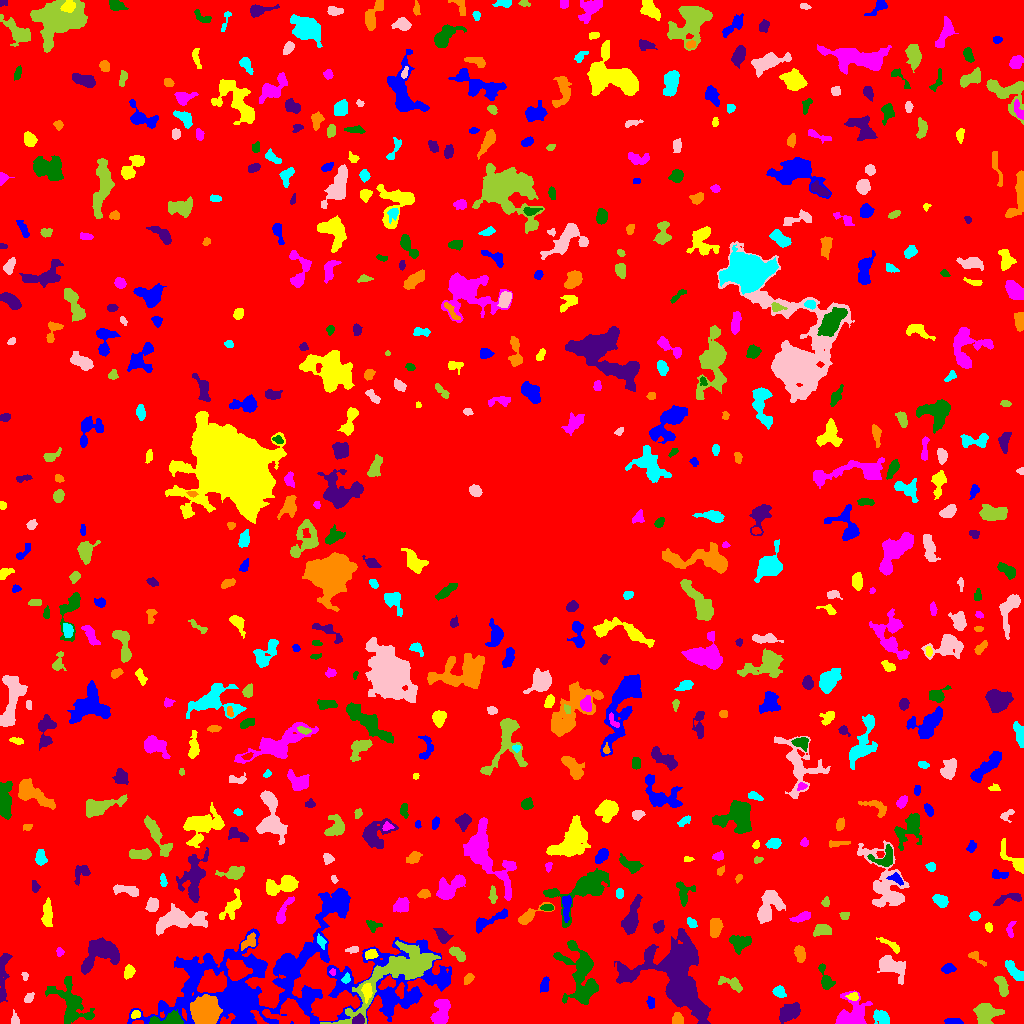

Values plotted in this chart, from the file beside it:
ID, X, Y, A, B, theta, total_flux, mu_max, mu_median, mu_mean, R_fwhm, R_e, R10, R90, x_start, x_end, y_start, y_end, area, greylevel
0, 502.5, 498.4, 303.7, 295.7, 0.6831, 1579509, 13.0, 1.0, 1.902, 63.84, 229.8, 85.74, 383.1, 0, 1023, 0, 1023, 830546, 1.902
1, 952.7, 2.005, 4.632, 1.388, -0.03893, 205.0, 4.0, 2.0, 1.971, 4.82, 3.241, 1.262, 4.787, 944, 963, 0, 5, 104, 6.971
2, 135.5, 9.256, 2.168, 1.454, 0.5209, 117.0, 6.0, 1.0, 1.603, 2.326, 2.185, 0.7979, 3.656, 131, 140, 5, 13, 73, 9.603
3, 440.6, 8.508, 6.3, 4.166, 1.379, 1637, 13.0, 5.0, 5.439, 5.47, 5.323, 2.034, 8.538, 430, 450, 0, 24, 301, 8.439
4, 168.6, 2.914, 8.408, 2.509, 0.05524, 1066, 12.0, 3.5, 3.862, 4.82, 4.72, 1.784, 7.632, 149, 183, 0, 14, 276, 11.86
5, 357.9, 2.946, 2.979, 2.063, 0.2628, 478.0, 10.0, 4.0, 4.426, 4.068, 3.141, 1.262, 4.82, 352, 364, 0, 10, 108, 16.43
6, 677.3, 4.567, 3.107, 2.713, 1.445, 127.0, 2.0, 1.0, 1.041, 5.863, 3.742, 1.382, 5.499, 672, 683, 0, 11, 122, 8.041
7, 881.4, 5.825, 4.454, 2.952, -0.5973, 1083, 10.0, 5.0, 5.442, 6.232, 4.549, 1.871, 6.887, 873, 889, 0, 14, 199, 8.442
8, 14.93, 3.432, 2.903, 2.111, -1.354, 132.0, 3.0, 1.0, 1.553, 3.656, 2.821, 1.128, 4.406, 11, 19, 0, 14, 85, 6.553
9, 986, 9.301, 5.881, 5.271, 0.2954, 2324, 13.0, 5.0, 5.682, 7.047, 6.383, 2.523, 9.997, 973, 1004, 0, 20, 409, 8.682
10, 289.4, 9.148, 10.16, 6.036, -0.1101, 2141, 9.0, 3.0, 3.279, 6.129, 8.019, 2.821, 12.5, 262, 309, 0, 25, 653, 12.28
11, 651, 20.73, 3.056, 1.609, -1.281, 85.0, 2.0, 1.0, 0.9884, 4.514, 2.585, 1.128, 4.184, 646, 654, 15, 27, 86, 5.988
12, 366.8, 32.13, 4.31, 2.142, -1.507, 496.0, 8.0, 3.0, 3.329, 4.406, 3.742, 1.382, 5.917, 361, 372, 20, 40, 149, 15.33
13, 443.3, 18.72, 2.223, 1.612, -0.1007, 137.0, 4.0, 2.0, 2.175, 3.742, 2.523, 0.9772, 3.7, 438, 447, 16, 22, 63, 11.17
14, 582.8, 29.92, 5.126, 2.421, 0.6678, 229.0, 4.0, 1.0, 1.568, 4.184, 3.432, 1.262, 5.944, 576, 593, 21, 40, 146, 9.568
15, 789.8, 11.49, 5.917, 3.701, 0.5545, 1618, 11.0, 5.0, 4.963, 6.723, 6.077, 2.257, 9.062, 779, 800, 0, 21, 326, 7.963
16, 205.4, 11.88, 6.96, 5.989, 1.358, 8836, 27.0, 12.5, 11.78, 10.37, 8.387, 3.338, 12.7, 190, 222, 0, 29, 750, 22.78
17, 779.3, 31.66, 3.119, 2.527, -0.5651, 667.0, 10.0, 5.0, 5.171, 4.754, 3.568, 1.493, 5.614, 772, 786, 26, 38, 129, 9.171
18, 28.62, 25.26, 2.962, 1.84, 0.8463, 216.0, 5.0, 2.0, 2.512, 3.656, 2.985, 1.128, 4.514, 24, 34, 21, 31, 86, 6.512
19, 1002, 38.33, 5.551, 2.362, -1.214, 676.0, 8.0, 3.0, 3.449, 5.528, 4.406, 1.596, 6.747, 994, 1008, 27, 47, 196, 7.449
20, 400.1, 33.78, 3.443, 1.651, 1.462, 208.0, 6.0, 2.0, 1.944, 3.338, 2.646, 0.9772, 4.37, 395, 404, 25, 41, 107, 11.94
21, 544.4, 38.68, 3.971, 2.01, 1.378, 297.0, 6.0, 2.0, 2.434, 4.184, 3.613, 1.262, 5.441, 540, 549, 31, 47, 122, 6.434
22, 853.2, 26.72, 2.822, 2.028, 0.03681, 166.0, 4.0, 2.0, 1.976, 4.184, 2.877, 1.128, 4.549, 845, 858, 23, 31, 84, 8.976
23, 852.3, 8.694, 8.641, 6.871, 0.7249, 2421, 9.0, 4.0, 4.083, 8.849, 7.269, 2.985, 11.44, 835, 872, 0, 33, 593, 8.083
24, 71.39, 19.42, 13.13, 7.474, -1.047, 2418, 8.0, 3.0, 3.065, 9.424, 8.667, 3.29, 13.73, 45, 94, 0, 47, 789, 7.065
25, 2.982, 43.9, 15.83, 2.118, 1.504, 932.0, 10.0, 2.0, 2.824, 4.184, 5.046, 1.784, 8.686, 0, 12, 21, 70, 330, 6.824
26, 468.3, 44.72, 3.053, 1.94, 0.8055, 253.0, 5.0, 3.0, 2.72, 4.068, 3.141, 1.262, 4.754, 464, 474, 39, 50, 93, 6.72
27, 346, 44.92, 2.525, 1.769, 1.132, 186.0, 5.0, 3.0, 2.583, 3.432, 2.646, 0.9772, 4.068, 341, 350, 40, 51, 72, 11.58
28, 24.73, 47.71, 1.925, 1.272, -0.9988, 63.0, 3.0, 1.0, 1.26, 2.585, 1.954, 0.7979, 3.038, 21, 28, 43, 51, 50, 8.26
29, 733.3, 38.87, 5.921, 2.332, -0.4713, 416.0, 9.0, 1.0, 2.039, 2.706, 3.478, 1.128, 6.129, 718, 742, 31, 47, 204, 7.039
30, 237.1, 52.77, 5.028, 4.58, -0.3846, 2415, 17.0, 5.0, 6.114, 5.809, 5.67, 2.111, 9.253, 226, 252, 43, 65, 395, 18.11
31, 948.6, 55.14, 2.913, 2.243, 0.1635, 271.0, 5.0, 2.0, 2.258, 3.989, 3.241, 1.262, 5.109, 941, 956, 50, 60, 120, 7.258
32, 128.9, 51.9, 3.154, 2.302, 1.276, 480.0, 8.0, 4.0, 3.721, 4.583, 3.432, 1.382, 5.441, 124, 135, 44, 59, 129, 7.721
33, 332.5, 51.5, 1.537, 1.462, 0.0, 106.0, 5.0, 2.0, 2.585, 2.523, 1.871, 0.7979, 3.038, 329, 335, 48, 55, 41, 12.59
34, 825.6, 43.67, 6.638, 2.541, -1.235, 879.0, 11.0, 3.0, 4.186, 4.26, 4.222, 1.596, 7.001, 818, 835, 34, 60, 210, 9.186
35, 100.3, 69.52, 11.08, 7.003, 0.4382, 2955, 9.0, 4.0, 4.015, 9.966, 8.649, 3.385, 13.1, 81, 119, 49, 86, 736, 8.015
36, 975.9, 66.07, 5.214, 1.952, -0.6614, 236.0, 4.0, 2.0, 2.0, 4.853, 3.338, 1.262, 5.382, 968, 986, 57, 72, 118, 7.0
37, 1014, 51.92, 6.481, 2.427, -0.8494, 625.0, 5.0, 3.0, 2.753, 6.283, 4.951, 2.034, 7.548, 1005, 1023, 43, 63, 227, 6.753
38, 891.5, 57.35, 7.642, 4.197, -0.4612, 1845, 11.0, 4.0, 4.291, 6.58, 6.257, 2.459, 10.06, 877, 905, 39, 68, 430, 8.291
39, 395.8, 50.1, 29.36, 8.746, 0.6279, 8364, 13.0, 4.0, 4.608, 10.66, 13.22, 4.951, 21, 320, 440, 0, 83, 1815, 10.61
40, 498.4, 69.91, 2.293, 2.226, 0.5844, 220.0, 5.0, 3.0, 2.716, 3.656, 2.877, 1.128, 4.478, 494, 503, 65, 74, 81, 6.716
41, 287.9, 59.81, 3.709, 2.774, -0.2699, 584.0, 8.0, 3.0, 3.106, 4.82, 3.827, 1.596, 6.18, 281, 301, 53, 67, 188, 13.11
42, 370.8, 69.21, 3.121, 2.196, 0.2246, 429.0, 7.0, 4.0, 3.83, 4.442, 3.385, 1.382, 5.202, 365, 378, 64, 74, 112, 11.83
43, 59.47, 71.54, 1.898, 1.448, -1, 70.0, 3.0, 1.0, 1.148, 2.585, 2.034, 0.7979, 3.29, 56, 64, 67, 76, 61, 7.148
44, 579.6, 53.79, 15.38, 8.372, -1.334, 3364, 11.0, 3.0, 3.408, 7.334, 8.956, 3.29, 14.99, 553, 598, 19, 83, 987, 7.408
45, 677.5, 47.67, 20.73, 14.61, -0.9414, 18038, 26.0, 5.0, 6.106, 10.03, 14.57, 5.14, 25.1, 614, 710, 0, 95, 2954, 10.11
46, 800.4, 69.66, 3.877, 2.09, -1.365, 467.0, 7.0, 3.0, 2.901, 4.618, 3.613, 1.493, 5.614, 794, 805, 61, 78, 161, 7.901
47, 321.1, 82.16, 3.318, 1.777, -1.127, 263.0, 6.0, 3.0, 2.859, 4.107, 3.038, 1.128, 4.652, 317, 326, 74, 90, 92, 11.86
48, 352.8, 73.87, 3.494, 1.558, 0.1504, 172.0, 4.0, 2.0, 2.205, 4.334, 2.821, 1.128, 4.297, 345, 358, 70, 77, 78, 7.205
49, 458, 68.91, 4.58, 2.252, -0.7217, 570.0, 7.0, 3.0, 3.434, 4.82, 3.909, 1.596, 6.257, 449, 465, 62, 77, 166, 7.434
50, 763.5, 79.01, 2.058, 1.958, -0.0, 144.0, 4.0, 2.0, 1.895, 3.827, 2.585, 0.9772, 4.029, 760, 767, 73, 84, 76, 6.895
51, 287.2, 40.8, 75.63, 26.49, 0.106, 53147, 23.0, 5.0, 5.742, 11.31, 31.05, 9.95, 48.84, 127, 451, 0, 135, 9256, 7.742
52, 890.9, 77.9, 7.433, 1.688, -0.5814, 203.0, 6.0, 1.0, 1.46, 2.932, 3.038, 0.9772, 5.441, 876, 899, 70, 86, 139, 8.46
53, 1011, 93.97, 4.847, 1.821, 1.435, 187.0, 4.0, 2.0, 1.87, 4.442, 3.241, 1.128, 5.015, 1006, 1016, 86, 102, 100, 6.87
54, 740.4, 80.62, 5.218, 3.543, 0.07494, 770.0, 8.0, 3.0, 2.79, 5.441, 4.853, 1.871, 7.695, 729, 751, 69, 88, 276, 8.79
55, 442.4, 87.48, 3.94, 2.286, -0.9943, 400.0, 6.0, 2.0, 2.312, 4.72, 3.656, 1.493, 5.781, 433, 453, 80, 95, 173, 7.312
56, 249.2, 81.79, 4.128, 2.603, 0.6819, 607.0, 9.0, 3.0, 3.747, 4.222, 3.7, 1.493, 6.077, 241, 255, 73, 91, 162, 11.75
57, 691.6, 100.9, 2.846, 1.941, -0.8237, 227.0, 5.0, 2.0, 2.58, 3.656, 2.932, 1.128, 4.549, 687, 697, 96, 106, 88, 6.58
58, 178.2, 103.4, 13.02, 4.704, 0.1065, 4150, 13.0, 5.0, 5.468, 8.974, 8.311, 3.241, 13.52, 156, 207, 88, 120, 759, 10.47
59, 822.1, 93.33, 4.555, 2.578, 0.1362, 707.0, 8.0, 4.0, 3.741, 5.585, 4.26, 1.693, 6.747, 813, 831, 87, 99, 189, 7.741
... 591 more rows
